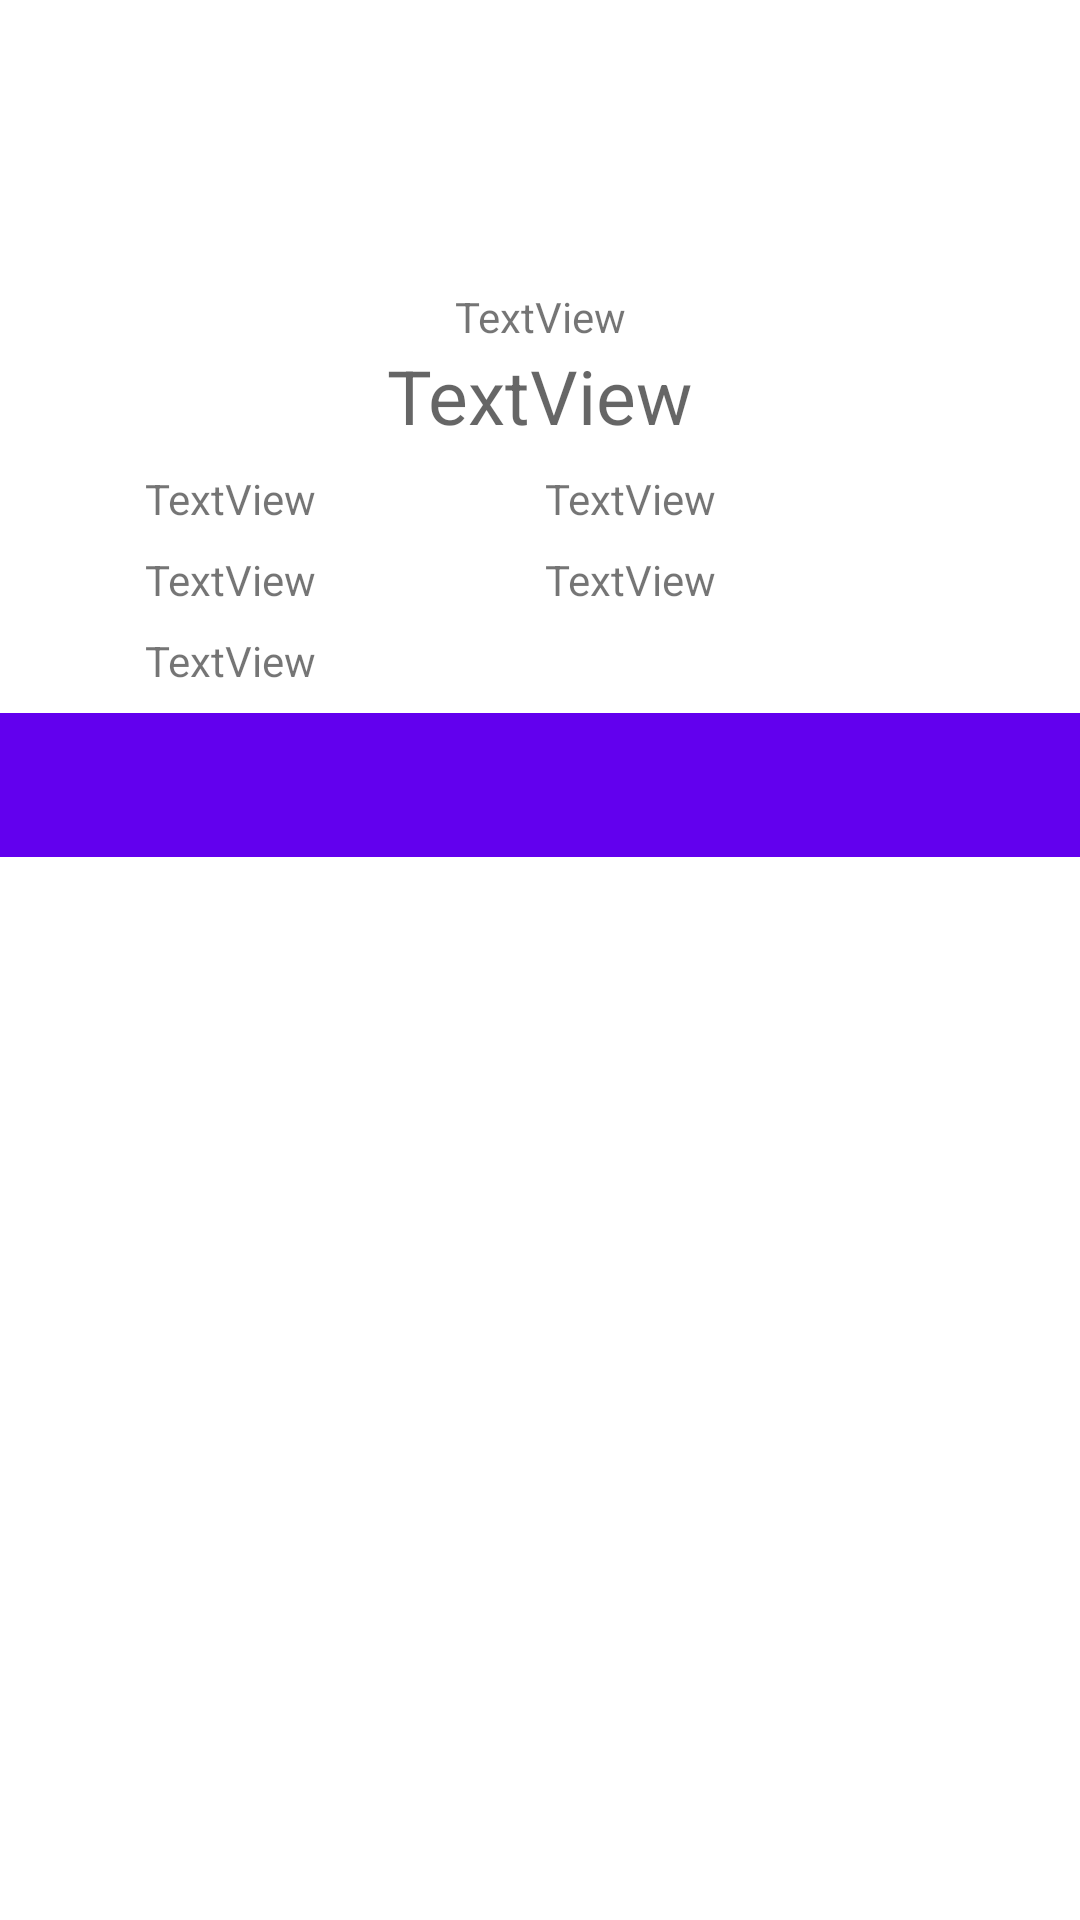

Here is an Android app screen rendered from its layout file. Give the layout XML and the strings, colors and styles it references.
<!-- AndroidManifest.xml: application theme Theme.Sub1_ListUser -->
<!-- res/layout/activity_detil_user.xml -->
<?xml version="1.0" encoding="utf-8"?>
<androidx.constraintlayout.widget.ConstraintLayout xmlns:android="http://schemas.android.com/apk/res/android"
    xmlns:app="http://schemas.android.com/apk/res-auto"
    xmlns:tools="http://schemas.android.com/tools"
    android:layout_width="match_parent"
    android:layout_height="match_parent"
    tools:context=".DetilUserActivity">

    <ImageView
        android:id="@+id/ImgAvatar"
        android:layout_width="80dp"
        android:layout_height="80dp"
        android:layout_marginTop="16dp"
        android:contentDescription="@string/imagehero"
        app:layout_constraintEnd_toEndOf="parent"
        app:layout_constraintStart_toStartOf="parent"
        app:layout_constraintTop_toTopOf="parent"
        tools:ignore="ImageContrastCheck"
        tools:srcCompat="@tools:sample/avatars" />

    <TextView
        android:id="@+id/tvNama"
        android:layout_width="wrap_content"
        android:layout_height="wrap_content"
        android:text="@string/textview"
        android:textAppearance="@style/TextAppearance.AppCompat.Display1"
        android:textSize="25sp"
        app:layout_constraintEnd_toEndOf="parent"
        app:layout_constraintStart_toStartOf="parent"
        app:layout_constraintTop_toBottomOf="@+id/tvUsername" />

    <TextView
        android:id="@+id/tvFollowing"
        android:layout_width="wrap_content"
        android:layout_height="wrap_content"
        android:layout_marginTop="8dp"
        android:text="@string/textview"
        app:layout_constraintStart_toStartOf="@+id/tvLocation"
        app:layout_constraintTop_toBottomOf="@+id/tvLocation" />

    <com.google.android.material.tabs.TabLayout
        android:id="@+id/tabs"
        android:layout_width="match_parent"
        android:layout_height="wrap_content"
        android:layout_marginTop="8dp"
        android:background="?attr/colorPrimary"
        android:contentDescription="@string/avatariki"
        app:layout_constraintEnd_toEndOf="parent"
        app:layout_constraintStart_toStartOf="parent"
        app:layout_constraintTop_toBottomOf="@+id/tvCompany"
        app:tabTextColor="@android:color/white" />

    <androidx.viewpager2.widget.ViewPager2
        android:id="@+id/view_pager"
        android:layout_width="match_parent"
        android:layout_height="0dp"
        app:layout_constraintBottom_toBottomOf="parent"
        app:layout_constraintEnd_toEndOf="parent"
        app:layout_constraintStart_toStartOf="parent"
        app:layout_constraintTop_toBottomOf="@+id/tabs" />

    <TextView
        android:id="@+id/tvFollower"
        android:layout_width="0dp"
        android:layout_height="wrap_content"
        android:layout_marginEnd="16dp"
        android:text="@string/textview"
        app:layout_constraintEnd_toEndOf="parent"
        app:layout_constraintHorizontal_bias="0.0"
        app:layout_constraintStart_toStartOf="@+id/tvRepo"
        app:layout_constraintTop_toTopOf="@+id/tvFollowing" />

    <TextView
        android:id="@+id/tvCompany"
        android:layout_width="0dp"
        android:layout_height="wrap_content"
        android:layout_marginTop="8dp"
        android:layout_marginEnd="32dp"
        android:text="@string/textview"
        app:layout_constraintEnd_toEndOf="parent"
        app:layout_constraintHorizontal_bias="0.0"
        app:layout_constraintStart_toStartOf="@+id/tvFollowing"
        app:layout_constraintTop_toBottomOf="@+id/tvFollowing" />

    <TextView
        android:id="@+id/tvUsername"
        android:layout_width="wrap_content"
        android:layout_height="wrap_content"
        android:text="@string/textview"
        app:layout_constraintEnd_toEndOf="parent"
        app:layout_constraintStart_toStartOf="parent"
        app:layout_constraintTop_toBottomOf="@+id/ImgAvatar" />

    <TextView
        android:id="@+id/tvLocation"
        android:layout_width="wrap_content"
        android:layout_height="wrap_content"
        android:layout_marginTop="8dp"
        android:text="@string/textview"
        app:layout_constraintEnd_toEndOf="parent"
        app:layout_constraintHorizontal_bias="0.16"
        app:layout_constraintStart_toStartOf="parent"
        app:layout_constraintTop_toBottomOf="@+id/tvNama" />

    <TextView
        android:id="@+id/tvRepo"
        android:layout_width="wrap_content"
        android:layout_height="wrap_content"
        android:layout_marginEnd="16dp"
        android:text="@string/textview"
        app:layout_constraintEnd_toEndOf="parent"
        app:layout_constraintHorizontal_bias="0.42"
        app:layout_constraintStart_toEndOf="@+id/tvLocation"
        app:layout_constraintTop_toTopOf="@+id/tvLocation" />

</androidx.constraintlayout.widget.ConstraintLayout>
<!-- resources referenced by this layout -->
<resources>
  <string name="avatariki">avatariki</string>
  <string name="imagehero">imageHero</string>
  <string name="textview">TextView</string>
  <style name="Theme.Sub1_ListUser" parent="Theme.MaterialComponents.DayNight.DarkActionBar">
          
          <item name="colorPrimary">@color/purple_500</item>
          <item name="colorPrimaryVariant">@color/purple_700</item>
          <item name="colorOnPrimary">@color/white</item>
          
          <item name="colorSecondary">@color/teal_200</item>
          <item name="colorSecondaryVariant">@color/teal_700</item>
          <item name="colorOnSecondary">@color/black</item>
          
          <item name="android:statusBarColor" tools:targetApi="l">?attr/colorPrimaryVariant</item>
          
      </style>
  <!-- not gathered from this repository: default colours our renderer supplied (Android Studio template values) -->
  <color name="purple_500">#FF6200EE</color>
  <color name="purple_700">#FF3700B3</color>
  <color name="teal_200">#FF03DAC5</color>
  <color name="teal_700">#FF018786</color>
  <color name="black">#FF000000</color>
  <color name="white">#FFFFFFFF</color>
</resources>
